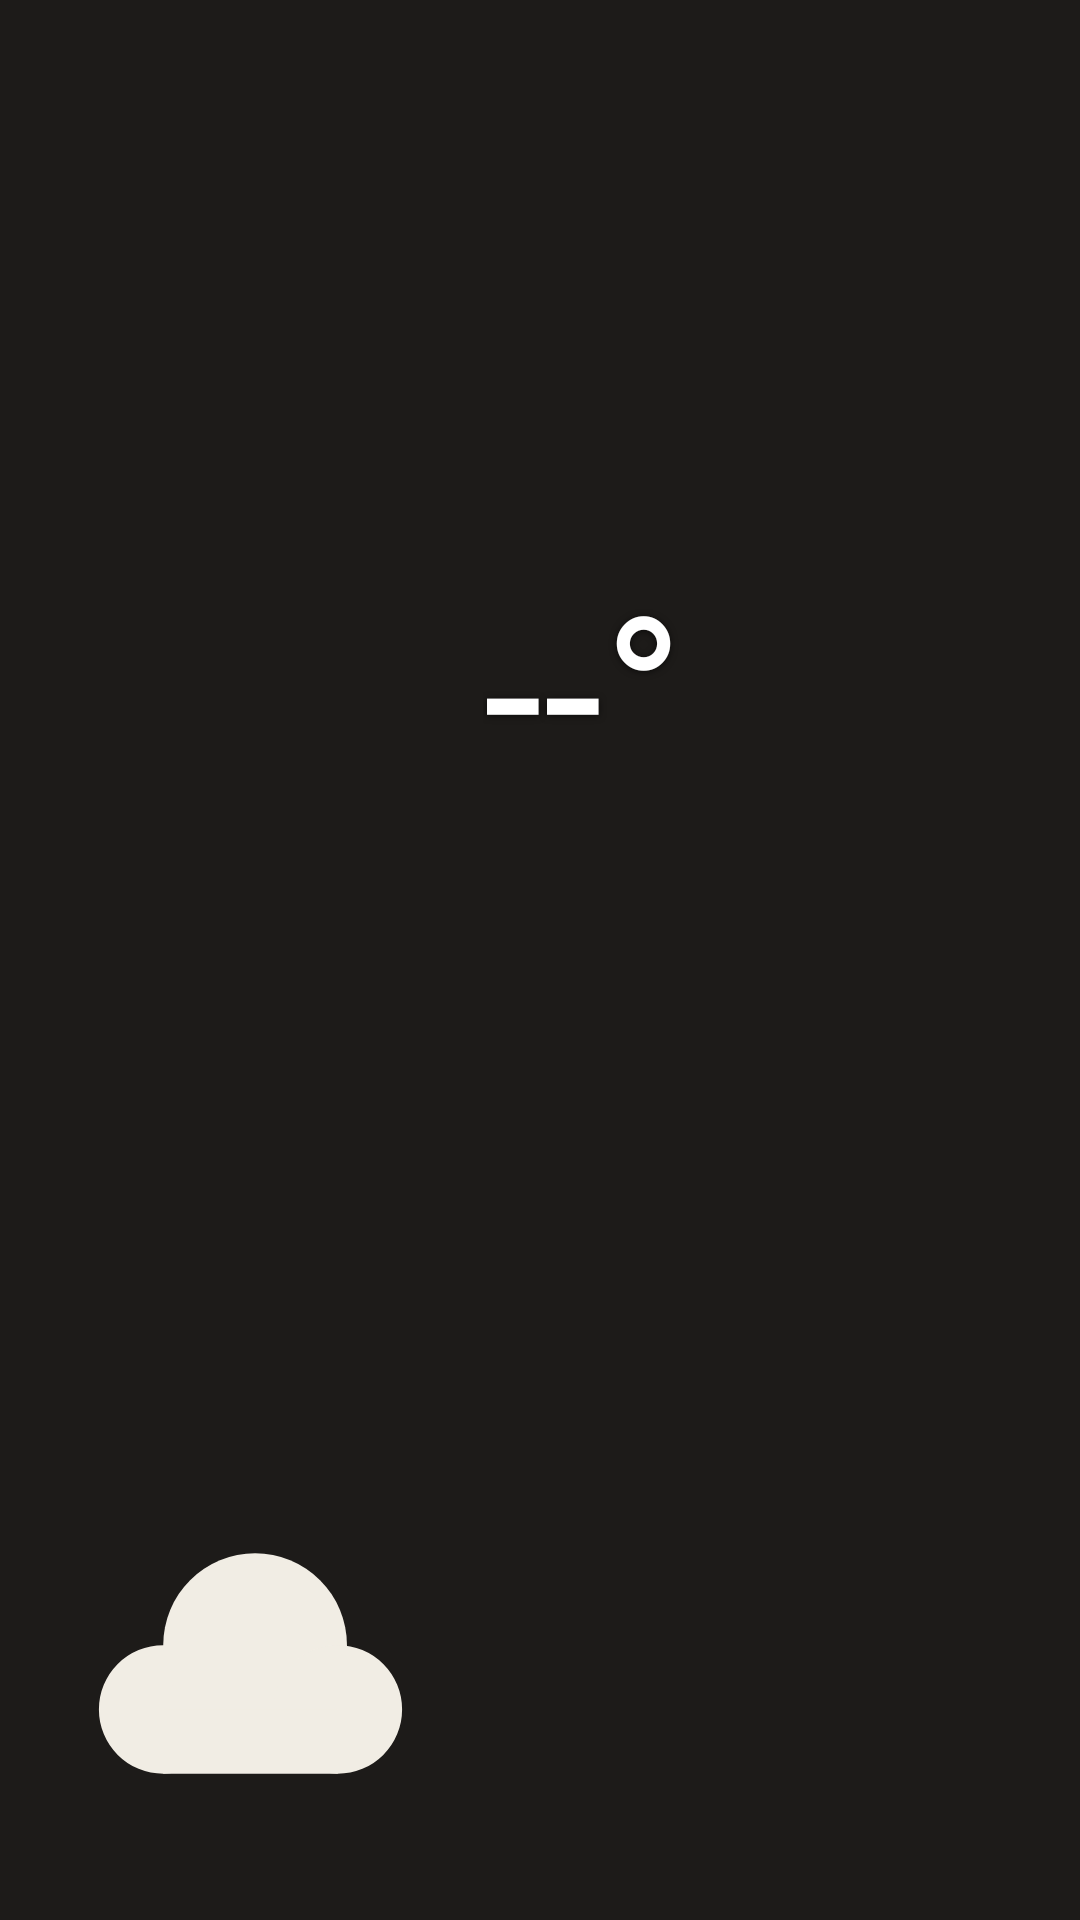

Android layout source for this screen:
<!-- AndroidManifest.xml: application theme Theme.Weather28 -->
<!-- res/layout/widget_transparent_row.xml -->
<?xml version="1.0" encoding="utf-8"?>
<LinearLayout xmlns:android="http://schemas.android.com/apk/res/android"
    android:id="@+id/widget_root"
    android:layout_width="match_parent"
    android:layout_height="match_parent"
    android:orientation="vertical"
    android:gravity="center"
    android:paddingStart="10dp"
    android:paddingEnd="10dp"
    android:paddingTop="6dp"
    android:paddingBottom="6dp"
    android:background="@drawable/widget_bg_transparent">

    <LinearLayout
        android:layout_width="match_parent"
        android:layout_height="match_parent"
        android:orientation="horizontal"
        android:gravity="center">

        <ImageView
                android:id="@+id/today_icon"
                android:layout_width="0dp"
                android:layout_height="match_parent"
                android:layout_weight="4"
                android:src="@drawable/wi_cloudy"
                android:scaleType="fitEnd"
                android:adjustViewBounds="false"
                android:paddingTop="6dp"
                android:paddingBottom="6dp"
                android:paddingEnd="4dp"/>

        <LinearLayout
            android:layout_width="0dp"
            android:layout_height="match_parent"
            android:layout_weight="5"
            android:orientation="vertical">

            <TextView
                    android:id="@+id/today_temp"
                    android:layout_width="match_parent"
                    android:layout_height="0dp"
                    android:layout_weight="3"
                    android:text="--°"
                    android:textColor="#FFFFFF"
                    android:fontFamily="@font/bebas_neue"
                    android:includeFontPadding="false"
                    android:maxLines="1"
                    android:gravity="center_vertical|start"
                    android:autoSizeTextType="uniform"
                    android:autoSizeMinTextSize="12sp"
                    android:autoSizeMaxTextSize="72sp"
                    android:autoSizeStepGranularity="1sp"
                    android:shadowColor="#99000000" android:shadowDx="0" android:shadowDy="1" android:shadowRadius="6"/>

            <TextView
                    android:id="@+id/today_minmax"
                    android:layout_width="match_parent"
                    android:layout_height="0dp"
                    android:layout_weight="1.15"
                    android:text=""
                    android:textColor="#FFFFFF"
                    android:fontFamily="@font/inter_semibold"
                    android:includeFontPadding="false"
                    android:maxLines="1"
                    android:gravity="center_vertical|start"
                    android:autoSizeTextType="uniform"
                    android:autoSizeMinTextSize="7sp"
                    android:autoSizeMaxTextSize="16sp"
                    android:autoSizeStepGranularity="1sp"
                    android:shadowColor="#99000000" android:shadowDx="0" android:shadowDy="1" android:shadowRadius="4"/>
        </LinearLayout>
    </LinearLayout>

</LinearLayout>
<!-- resources referenced by this layout -->
<resources>
  <!-- drawable wi_cloudy (drawable) -->
  <?xml version="1.0" encoding="utf-8"?>
  <vector xmlns:android="http://schemas.android.com/apk/res/android"
      android:width="24dp" android:height="24dp"
      android:viewportWidth="24" android:viewportHeight="24">
      <path android:fillColor="#f1ede4" android:pathData="M3.75,14.5a3.5,3.5 0 1,0 7,0a3.5,3.5 0 1,0 -7,0Z"/>
      <path android:fillColor="#f1ede4" android:pathData="M7.25,11a5,5 0 1,0 10,0a5,5 0 1,0 -10,0Z"/>
      <path android:fillColor="#f1ede4" android:pathData="M13.25,14.5a3.5,3.5 0 1,0 7,0a3.5,3.5 0 1,0 -7,0Z"/>
      <path android:fillColor="#f1ede4" android:pathData="M7.25,14.5H16.75V18H7.25Z"/>
  </vector>
  <!-- drawable widget_bg_transparent (drawable) -->
  <?xml version="1.0" encoding="utf-8"?>
  <shape xmlns:android="http://schemas.android.com/apk/res/android" android:shape="rectangle">
      <solid android:color="#00000000"/>
      <corners android:radius="20dp"/>
  </shape>
  <style name="Theme.Weather28" parent="Theme.MaterialComponents.DayNight.NoActionBar">
          <item name="colorPrimary">#d97757</item>
          <item name="colorPrimaryVariant">#c9a27a</item>
          <item name="colorOnPrimary">#1d1b19</item>
          <item name="android:windowBackground">#1d1b19</item>
          <item name="android:statusBarColor">#1d1b19</item>
          <item name="android:navigationBarColor">#1d1b19</item>
      </style>
</resources>
